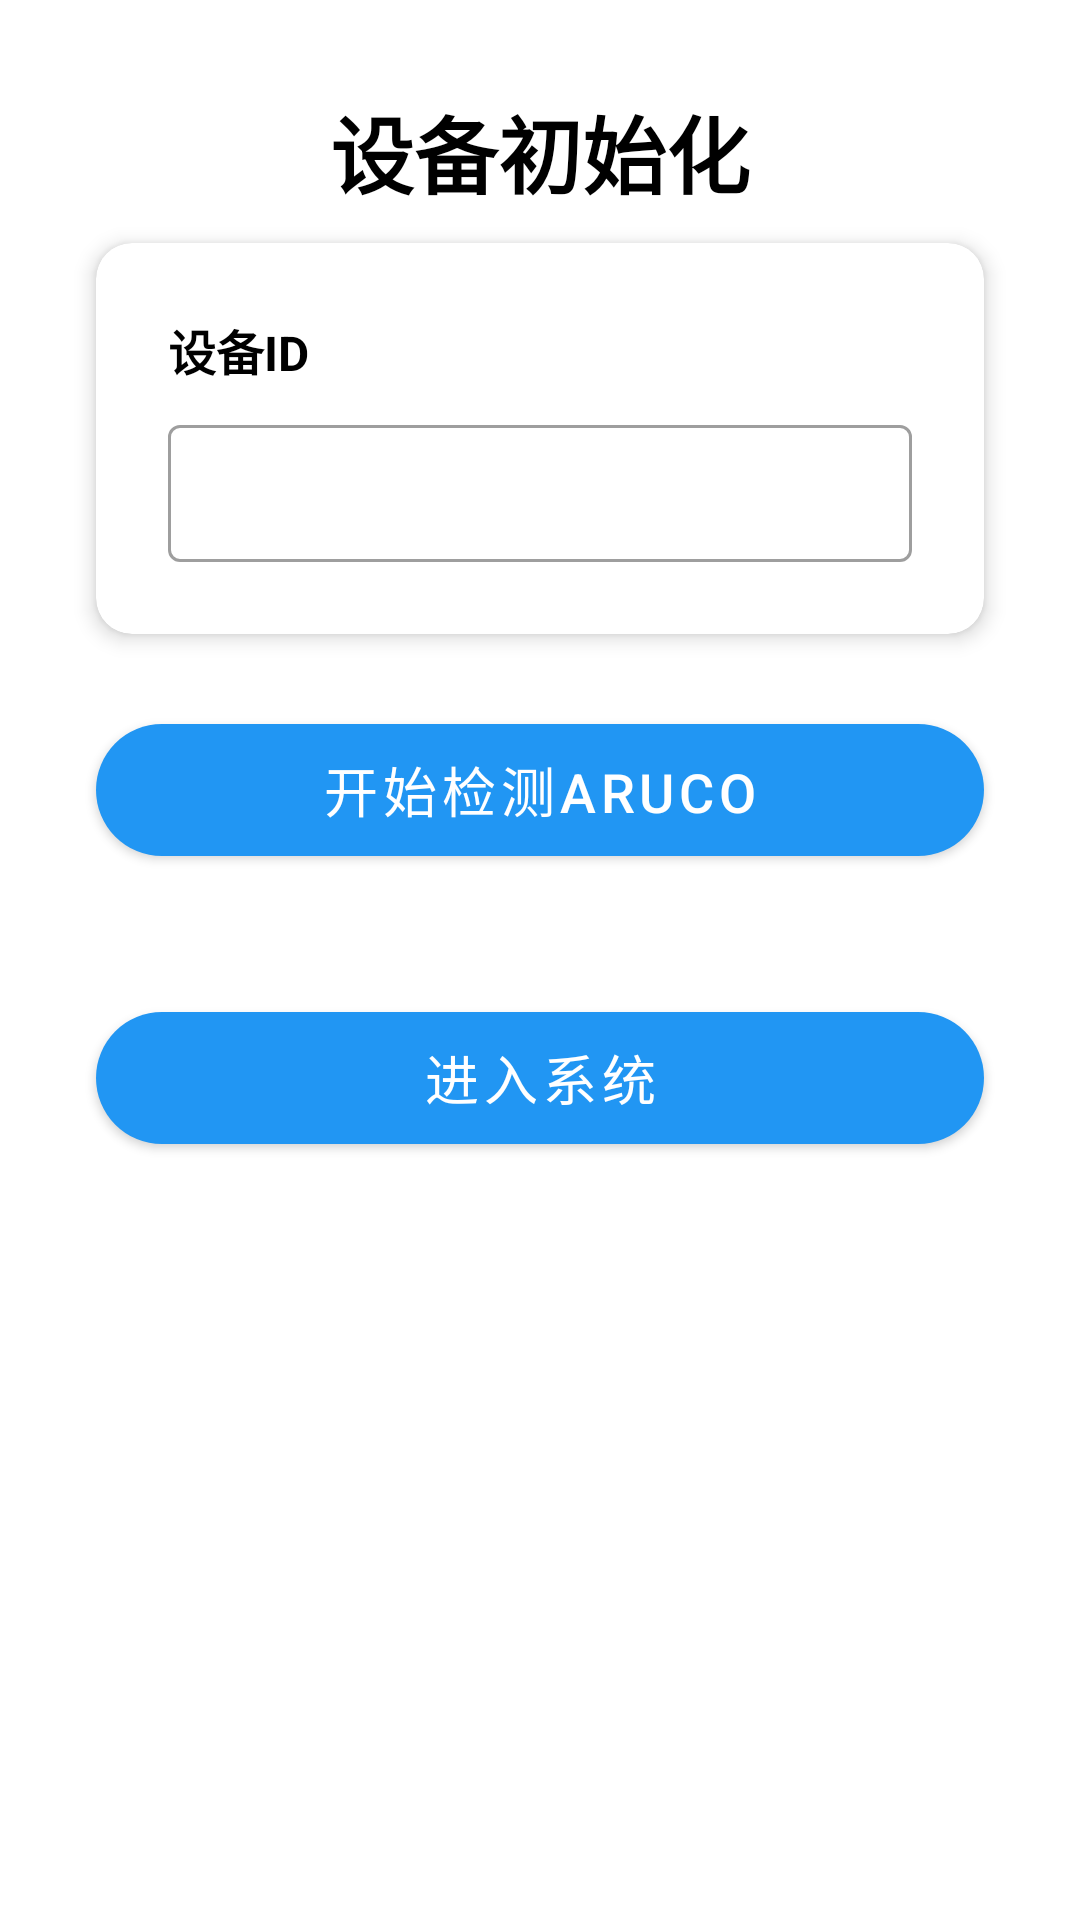

This screen was rendered from an Android layout file. Write that file and the resources it references.
<!-- AndroidManifest.xml: activity theme Theme.烤肠售卖机上位机 -->
<!-- res/layout/activity_start_init.xml -->
<?xml version="1.0" encoding="utf-8"?>
<LinearLayout xmlns:android="http://schemas.android.com/apk/res/android"
    xmlns:app="http://schemas.android.com/apk/res-auto"
    xmlns:tools="http://schemas.android.com/tools"
    android:id="@+id/main"
    android:orientation="vertical"
    android:layout_width="match_parent"
    android:layout_height="match_parent"
    android:background="@color/white"
    tools:context=".ui.StartInitActivity">


    <TextView
        android:id="@+id/tvTitle"
        android:layout_width="match_parent"
        android:layout_height="wrap_content"
        android:text="设备初始化"
        android:gravity="center"
        android:textSize="28sp"
        android:textStyle="bold"
        android:textColor="@color/black"
        app:layout_constraintStart_toStartOf="parent"
        app:layout_constraintEnd_toEndOf="parent"
        android:layout_marginTop="30dp" />

    <com.google.android.material.card.MaterialCardView
        android:id="@+id/cardView"
        android:layout_width="match_parent"
        android:layout_height="wrap_content"
        android:layout_marginHorizontal="32dp"
        android:layout_marginTop="10dp"
        app:cardCornerRadius="12dp"
        app:cardElevation="4dp"
        app:layout_constraintTop_toBottomOf="@id/tvTitle">

        <LinearLayout
            android:layout_width="match_parent"
            android:layout_height="wrap_content"
            android:orientation="vertical"
            android:padding="24dp">

            <TextView
                android:id="@+id/tvDeviceIdLabel"
                android:layout_width="wrap_content"
                android:layout_height="wrap_content"
                android:text="设备ID"
                android:textSize="16sp"
                android:textColor="@color/black"
                android:textStyle="bold"/>

            <com.google.android.material.textfield.TextInputLayout
                android:layout_width="match_parent"
                android:layout_height="wrap_content"
                android:layout_marginTop="8dp"
                style="@style/Widget.MaterialComponents.TextInputLayout.OutlinedBox">

                <com.google.android.material.textfield.TextInputEditText
                    android:id="@+id/etDeviceId"
                    android:layout_width="match_parent"
                    android:layout_height="wrap_content"
                    android:enabled="false"
                    android:hint=""
                    android:inputType="text"
                    android:padding="12dp"/>

            </com.google.android.material.textfield.TextInputLayout>

        </LinearLayout>

    </com.google.android.material.card.MaterialCardView>


    
    <com.google.android.material.button.MaterialButton
        android:id="@+id/btnStartCheck"
        android:layout_width="match_parent"
        android:layout_height="56dp"
        android:layout_marginHorizontal="32dp"
        android:layout_marginTop="24dp"
        android:text="开始检测ArUco"
        android:textSize="18sp"
        app:cornerRadius="28dp" />
    
    <com.google.android.material.button.MaterialButton
        android:id="@+id/btnConfirm"
        android:layout_width="match_parent"
        android:layout_height="56dp"
        android:layout_marginHorizontal="32dp"
        android:text="进入系统"
        android:textSize="18sp"
        app:cornerRadius="28dp"
        android:layout_marginTop="40dp"
        app:layout_constraintTop_toBottomOf="@id/cardView"/>

    <ProgressBar
        android:id="@+id/progressBar"
        android:layout_width="wrap_content"
        android:layout_height="wrap_content"
        android:visibility="gone"
        android:indeterminateTint="@color/colorPrimary"
        app:layout_constraintTop_toBottomOf="@id/btnConfirm"
        app:layout_constraintStart_toStartOf="parent"
        app:layout_constraintEnd_toEndOf="parent"
        android:layout_marginTop="30dp" />

    <TextView
        android:id="@+id/tvStatus"
        android:layout_width="wrap_content"
        android:layout_height="wrap_content"
        android:text=""
        android:textSize="16sp"
        android:textColor="@color/colorPrimary"
        app:layout_constraintTop_toBottomOf="@id/progressBar"
        app:layout_constraintStart_toStartOf="parent"
        app:layout_constraintEnd_toEndOf="parent"
        android:layout_marginTop="20dp" />

</LinearLayout>
<!-- resources referenced by this layout -->
<resources>
  <color name="black">#FF000000</color>
  <color name="colorPrimary">#2196F3</color>
  <color name="white">#FFFFFFFF</color>
  <style name="Theme.烤肠售卖机上位机" parent="Theme.MaterialComponents.Light.NoActionBar">
          <item name="colorPrimary">@color/blue_500</item>
          <item name="colorPrimaryVariant">@color/blue_700</item>
          <item name="colorOnPrimary">@color/white</item>
          <item name="colorSecondary">@color/blue_accent</item>
          <item name="colorSecondaryVariant">@color/blue_700</item>
          <item name="colorOnSecondary">@color/black</item>
          <item name="android:statusBarColor">?attr/colorPrimaryVariant</item>
          <item name="materialButtonStyle">@style/Widget.MaterialComponents.Button</item>
      </style>
  <color name="blue_500">#2196F3</color>
  <color name="blue_700">#1976D2</color>
  <color name="blue_accent">#448AFF</color>
</resources>
